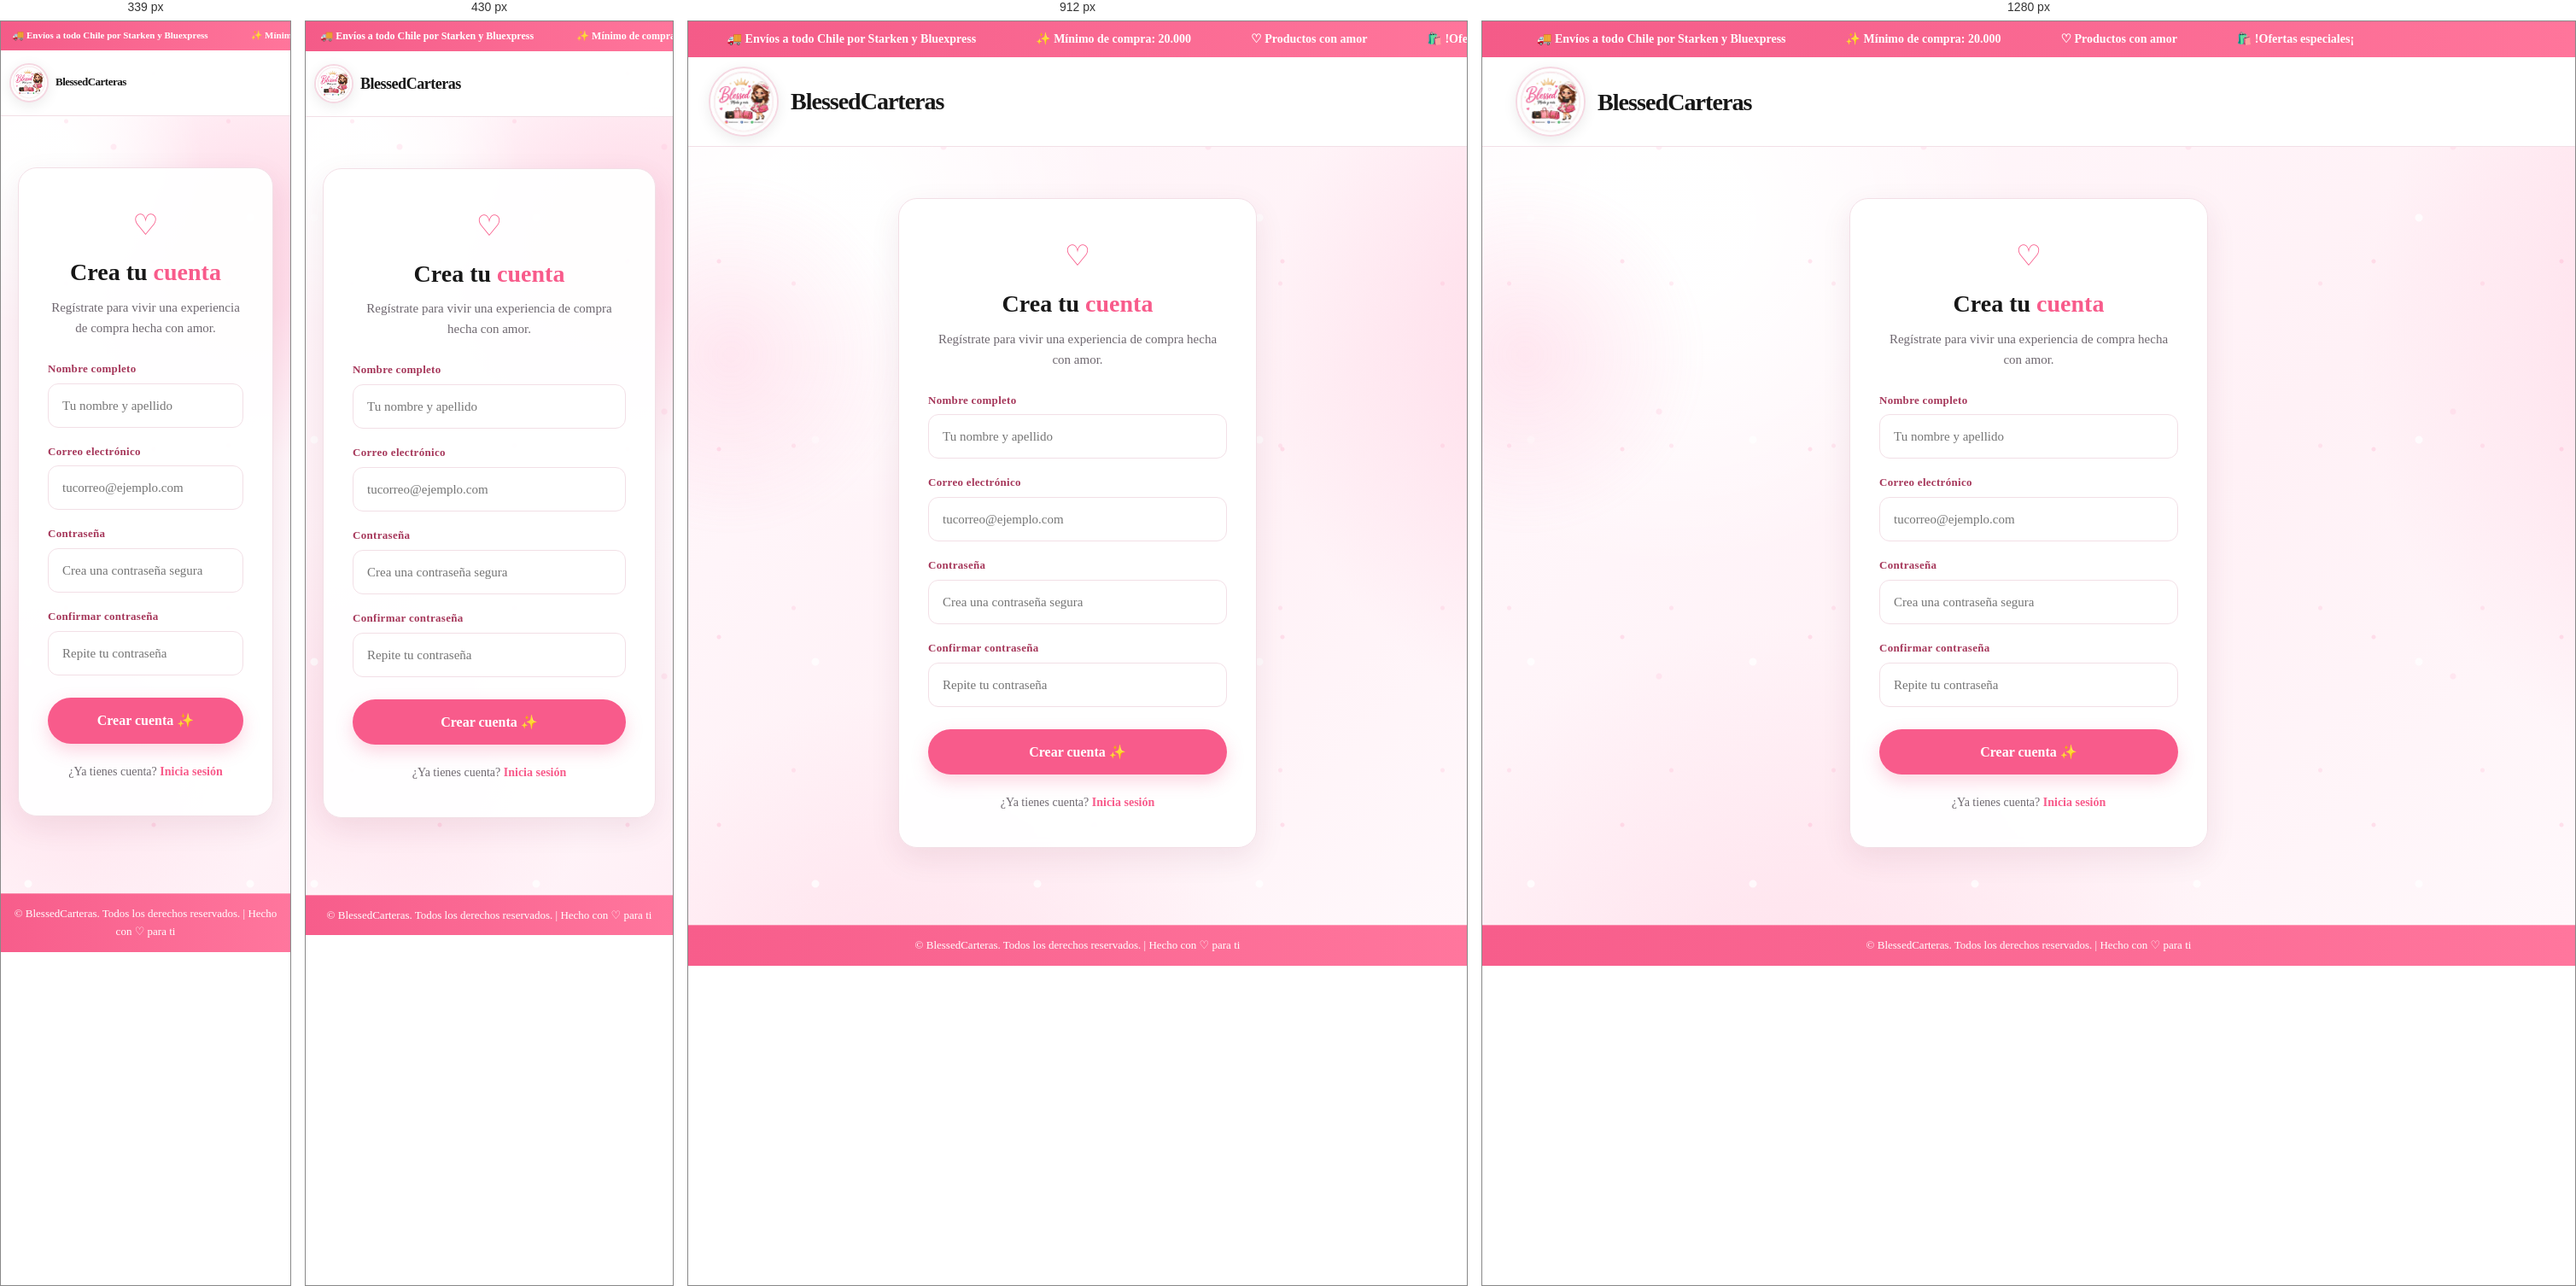
Rendered at 339 px, 430 px, 912 px and 1280 px, left to right.

<!-- file: registro.html -->
<!DOCTYPE html>
<html lang="es">
<head>
	<meta charset="UTF-8">
	<meta name="viewport" content="width=device-width, initial-scale=1.0">
	<link rel="icon" type="image/jpeg" href="img/Logo_blessed.jpg">
    <title>Crear cuenta | BlessedCarteras</title>
	<meta name="description" content="Crea tu cuenta en BlessedCarteras y disfruta de una experiencia de compra personalizada.">
	<meta name="theme-color" content="#f85b8b">
	<link rel="stylesheet" href="css/styles.css">
	<style>
		/* ===== ESTILOS PROPIOS DE LA PÁGINA DE REGISTRO ===== */
		.registro-wrap {
			max-width: 460px;
			margin: 60px auto 90px;
			padding: 0 20px;
		}
		.registro-card {
			background: rgba(255, 255, 255, .95);
			border: 1px solid var(--border);
			border-radius: 22px;
			padding: 40px 34px;
			box-shadow: var(--shadow);
			backdrop-filter: blur(5px);
			text-align: center;
		}
		.registro-card .heart {
			font-size: 34px;
			color: var(--pink);
			margin-bottom: 6px;
		}
		.registro-card h1 {
			font-size: 28px;
			margin-bottom: 6px;
		}
		.registro-card h1 span { color: var(--pink); }
		.registro-card > p {
			color: var(--muted);
			font-size: 15px;
			margin-bottom: 26px;
		}
		.campo {
			text-align: left;
			margin-bottom: 18px;
		}
		.campo label {
			display: block;
			font-size: 13px;
			font-weight: 700;
			color: #a6385b;
			margin-bottom: 6px;
			letter-spacing: .3px;
		}
		.campo input {
			width: 100%;
			border: 1px solid var(--border);
			border-radius: 12px;
			padding: 13px 16px;
			font-size: 15px;
			font-family: inherit;
			background: #fff;
			outline: none;
			transition: .2s;
		}
		.campo input:focus {
			border-color: var(--pink);
			box-shadow: 0 0 0 3px rgba(248, 91, 139, .12);
		}
		.registro-btn {
			width: 100%;
			border: 0;
			background: var(--pink);
			color: #fff;
			border-radius: 30px;
			padding: 14px;
			font-size: 16px;
			font-weight: 700;
			cursor: pointer;
			box-shadow: 0 8px 20px rgba(248, 91, 139, .25);
			transition: .2s;
			margin-top: 8px;
		}
		.registro-btn:hover { background: #ed4678; transform: translateY(-1px); }
		.registro-btn:disabled { opacity: .6; cursor: not-allowed; transform: none; }
		.registro-msg {
			margin-top: 18px;
			padding: 12px 16px;
			border-radius: 12px;
			font-size: 14px;
			font-weight: 600;
			display: none;
		}
		.registro-msg.ok {
			display: block;
			background: #e9f9ef;
			color: #1c8a45;
			border: 1px solid #bdeccd;
		}
		.registro-msg.error {
			display: block;
			background: #fff0f4;
			color: #c8355e;
			border: 1px solid #f6c9d6;
		}
		.registro-footer {
			margin-top: 22px;
			font-size: 14px;
			color: var(--muted);
		}
		.registro-footer a {
			color: var(--pink);
			font-weight: 700;
		}
	</style>
</head>

<body>

<div class="fondo-carteritas" aria-hidden="true">
    <span>👜</span><span>👛</span><span>👜</span><span>👝</span>
    <span>👜</span><span>👛</span><span>👝</span><span>👜</span>
    <span>👛</span><span>👜</span><span>👝</span><span>👜</span>
</div>

<div class="topbar">
  <div class="topbar-movimiento">
    <span>🚚 Envíos a todo Chile por Starken y Bluexpress</span>
    <span>✨ Mínimo de compra: 20.000</span>
    <span>♡ Productos con amor</span>
    <span>🛍️ !Ofertas especiales¡</span>
  </div>
</div>

<header>
  <div class="nav">
    <a class="brand" href="index.html" aria-label="Blessed.Carteras inicio">
		<img class="logo" src="img/Logo_blessed.jpg" alt="BlessedCarteras">
      <div class="brand-name"><span class="pink">Blessed</span>Carteras</div>
    </a>
  </div>
</header>

<main>
  <div class="registro-wrap">
    <div class="registro-card">
      <div class="heart">♡</div>
      <h1>Crea tu <span>cuenta</span></h1>
      <p>Regístrate para vivir una experiencia de compra hecha con amor.</p>

      <form id="formRegistro">
        <div class="campo">
          <label for="nombre_completo">Nombre completo</label>
          <input type="text" id="nombre_completo" name="nombre_completo" placeholder="Tu nombre y apellido" required>
        </div>

        <div class="campo">
          <label for="email">Correo electrónico</label>
          <input type="email" id="email" name="email" placeholder="tucorreo@ejemplo.com" required>
        </div>

        <div class="campo">
          <label for="contrasena">Contraseña</label>
          <input type="password" id="contrasena" name="contrasena" placeholder="Crea una contraseña segura" minlength="6" required>
        </div>

        <div class="campo">
          <label for="confirmar_contrasena">Confirmar contraseña</label>
          <input type="password" id="confirmar_contrasena" name="confirmar_contrasena" placeholder="Repite tu contraseña" minlength="6" required>
        </div>

        <button type="submit" class="registro-btn" id="btnRegistro">Crear cuenta ✨</button>

        <div class="registro-msg" id="registroMsg"></div>
      </form>

      <div class="registro-footer">
        ¿Ya tienes cuenta? <a href="login.html">Inicia sesión</a>
      </div>
    </div>
  </div>
</main>

<footer>
  <div class="footer-bottom">© <span id="year"></span> BlessedCarteras. Todos los derechos reservados. | Hecho con ♡ para ti</div>
</footer>

<script>
  document.getElementById('year').textContent = new Date().getFullYear();

  const form = document.getElementById('formRegistro');
  const btn = document.getElementById('btnRegistro');
  const msg = document.getElementById('registroMsg');

  // Cambia esta URL cuando subas tu servidor a internet (por ahora apunta a tu servidor local)
  const API_URL = '/api/registro';

  form.addEventListener('submit', async (e) => {
    e.preventDefault();

    msg.className = 'registro-msg';
    msg.textContent = '';
    btn.disabled = true;
    btn.textContent = 'Creando cuenta...';

    const contrasena = document.getElementById('contrasena').value;
    const confirmar = document.getElementById('confirmar_contrasena').value;

    if (contrasena !== confirmar) {
      msg.className = 'registro-msg error';
      msg.textContent = 'Las contraseñas no coinciden.';
      btn.disabled = false;
      btn.textContent = 'Crear cuenta ✨';
      return;
    }

    const datos = {
      nombre_completo: document.getElementById('nombre_completo').value.trim(),
      email: document.getElementById('email').value.trim(),
      contrasena: contrasena
    };

    try {
      const res = await fetch(API_URL, {
        method: 'POST',
        headers: { 'Content-Type': 'application/json' },
        body: JSON.stringify(datos)
      });

      const data = await res.json();

      if (res.ok) {
        msg.className = 'registro-msg ok';
        msg.textContent = '¡Cuenta creada con éxito! Bienvenida/o a BlessedCarteras 💗';
        localStorage.setItem('ultimo_email', datos.email);
        form.reset();

        setTimeout(() => { window.location.href = 'login.html'; }, 1500);
      } else {
        msg.className = 'registro-msg error';
        msg.textContent = data.error || 'Ocurrió un error al crear tu cuenta.';
      }
    } catch (err) {
      msg.className = 'registro-msg error';
      msg.textContent = 'No se pudo conectar con el servidor. Intenta más tarde.';
    } finally {
      btn.disabled = false;
      btn.textContent = 'Crear cuenta ✨';
    }
  });
</script>

</body>
</html>


/* @media block from styles.css */
@media (max-width: 1024px) {
  .offer-banner {
    padding: 9px 42px 9px 42px;
  }
  .offer-banner a {
    font-size: 13px;
    gap: 6px;
  }
  .offer-banner__sparkle {
    font-size: 15px;
  }
  .offer-banner__sparkle--left { left: 12px; }
  .offer-banner__sparkle--right { right: 12px; }
}

/* @media block from styles.css */
@media (max-width: 768px) {
  .offer-banner {
    padding: 8px 36px 8px 36px;
  }
  .offer-banner a {
    font-size: 12px;
    gap: 5px;
    line-height: 1.4;
    flex-wrap: wrap;
  }
  .offer-banner__sparkle {
    font-size: 14px;
  }
  .offer-banner__sparkle--left { left: 10px; }
  .offer-banner__sparkle--right { right: 10px; }
}

/* @media block from styles.css */
@media (max-width: 480px) {
  .offer-banner {
    padding: 8px 32px 8px 32px;
  }
  .offer-banner a {
    font-size: 11px;
    gap: 4px;
    line-height: 1.35;
  }
  .offer-banner__sparkle {
    font-size: 13px;
    top: 50%;
  }
  .offer-banner__sparkle--left { left: 8px; }
  .offer-banner__sparkle--right { right: 8px; }
}

/* @media block from styles.css */
@media (max-width: 360px) {
  .offer-banner {
    padding: 7px 28px 7px 28px;
  }
  .offer-banner a {
    font-size: 10px;
    gap: 3px;
    line-height: 1.3;
  }
  .offer-banner__sparkle {
    font-size: 12px;
  }
  .offer-banner__sparkle--left { left: 6px; }
  .offer-banner__sparkle--right { right: 6px; }
}

/* @media block from styles.css */
@media (max-width: 480px) {
  .topbar { padding: 8px 4%; }
  .topbar-movimiento span { margin-right: 40px; font-size: 12px; }
}

/* @media block from styles.css */
@media (max-width: 360px) {
  .topbar-movimiento span { margin-right: 30px; font-size: 11px; }
}

/* @media block from styles.css */
@media (max-width: 520px) {
  .section { padding: 36px 14px; }
  .section-title h2 { font-size: 26px; }
  .section-title p { font-size: 15px; }
  .process { grid-template-columns: 1fr; gap: 12px; }
  .step { padding: 16px; }
  .step h3 { font-size: 15px; }
  .step p { font-size: 12px; }
  .shipping-agencies { padding: 18px; }
  .shipping-title { font-size: 19px; }
  .shipping-subtitle { font-size: 14px; }
  .panel { padding: 20px; }
  .panel h3 { font-size: 20px; }
  .inspiration { padding: 36px 18px; }
  .inspiration h2 { font-size: 26px; }
  .inspiration p { font-size: 15px; }
  .quote { font-size: 17px; }
  .politica-section { padding: 40px 14px; }
  .politica-section h2 { font-size: 24px; }
  .politica-section h3 { font-size: 18px; }
}

/* @media block from styles.css */
@media (max-width: 480px) {
  .filters { gap: 6px; }
  .filter { padding: 10px 14px; font-size: 13px; border-radius: 24px; min-height: 44px; }
}

/* @media block from styles.css */
@media (max-width: 370px) {
  .filters { justify-content: flex-start; overflow-x: auto; padding-bottom: 8px; -webkit-overflow-scrolling: touch; flex-wrap: nowrap; }
  .filter { white-space: nowrap; flex-shrink: 0; }
}

/* @media block from styles.css */
@media (max-width: 480px) {
  .floating-wa { right: 16px; bottom: 16px; width: 52px; height: 52px; }
  .floating-wa svg { width: 28px; height: 28px; }
}

/* @media block from styles.css */
@media (max-width: 480px) {
  .cart-drawer { width: 100vw; right: -100vw; }
  .cart-head { padding: 16px; }
  .cart-items { padding: 16px; }
  .cart-item img { width: 70px; height: 70px; }
  .qty button { width: 36px; height: 36px; font-size: 18px; }
  .full-btn { padding: 16px; font-size: 15px; }
  .remove-item { padding: 8px; }
}

/* @media block from styles.css */
@media (max-width: 700px) {
  .product-modal-card { grid-template-columns: 1fr; }
  .modal-image-wrap { min-height: 300px; }
  .modal-details { padding: 28px 22px; }
  .modal-details h2 { font-size: 28px; }
  .modal-close { width: 44px; height: 44px; font-size: 28px; right: 10px; top: 10px; }
  .modal-actions { gap: 12px; }
  .primary-product, .favorite-big { min-height: 48px; font-size: 15px; }
  .pagination { gap: 4px; }
  .page-btn { min-width: 40px; height: 40px; font-size: 13px; padding: 0 10px; }
}

/* @media block from styles.css */
@media (max-width: 600px) {
  #zoom-product-image { max-width: 90vw; max-height: 75vh; }
  .zoom-arrow { width: 42px; height: 42px; font-size: 30px; }
  .zoom-prev { left: 10px; }
  .zoom-next { right: 10px; }
  .zoom-close { top: 10px; right: 10px; }
}

/* @media block from styles.css */
@media (max-width: 1050px) {
  .navlinks { gap: 15px; font-size: 14px; }
  .brand-name { font-size: 28px; }
  .products { grid-template-columns: repeat(3, minmax(0, 1fr)); }
  .process { grid-template-columns: repeat(3, 1fr); }
}

/* @media block from styles.css */
@media (max-width: 800px) {
  .topbar { font-size: 12px; }
  .nav { min-height: 76px; padding: 8px 14px; }
  .logo { width: 58px; height: 58px; }
  .brand-name { font-size: 24px; }
  .user-login-btn .user-login-text { display: none; }
  .user-login-btn { padding: 8px; width: 42px; height: 42px; justify-content: center; }
  .navlinks {
    display: none;
    position: absolute;
    top: 76px;
    left: 0;
    right: 0;
    background: #fff;
    padding: 15px 20px;
    box-shadow: 0 10px 20px rgba(0, 0, 0, .08);
    flex-direction: column;
    align-items: flex-start;
    gap: 8px;
    border-bottom: 1px solid var(--border);
  }
  .navlinks.open { display: flex; }
  .navlinks a { padding: 12px 0; width: 100%; font-size: 16px; border-bottom: 1px solid var(--border); }
  .navlinks a:last-child { border-bottom: none; }
  .menu-btn { display: block; }
  .hero { min-height: 570px; }
  .hero-overlay { background: rgba(255, 255, 255, .88); }
  .hero-content { padding: 60px 25px; text-align: center; }
  .hero h1 { font-size: 43px; margin-left: auto; margin-right: auto; }
  .hero > p { margin-left: auto; margin-right: auto; font-size: 16px; }
  .slider-dots { justify-content: center; }
  .benefit-grid { grid-template-columns: 1fr 1fr; }
  .benefit { border-right: 0; border-bottom: 1px solid #efdfe5; padding: 12px 18px; }
  .benefit:nth-child(-n+2) { border-bottom: 1px solid #efdfe5; }
  .benefit:nth-child(n+3) { border-bottom: none; }
  .contact-grid, .reviews { grid-template-columns: 1fr; }
}

/* @media block from styles.css */
@media (max-width: 650px) {
  .shipping-logos { grid-template-columns: 1fr; }
  .shipping-card { padding: 14px; }
  .carrier-logo { width: 115px; }
}

/* @media block from styles.css */
@media (max-width: 600px) {
  .products { grid-template-columns: repeat(2, minmax(0, 1fr)); gap: 10px; }
  .product-img { height: 180px; }
  .product-info { padding: 8px; }
  .product-info h3 { font-size: 13px; }
  .wholesale-box { padding: 6px 4px; }
  .wholesale-label { font-size: 7px; }
  .wholesale-price { font-size: 12px; }
  .product-actions { gap: 5px; }
  .product-btn, .details-btn { min-height: 40px; font-size: 11px; }
  .favorite-btn { width: 36px; height: 36px; font-size: 22px; }
  .gallery-arrow { width: 36px; height: 36px; font-size: 25px; line-height: 36px; }
  .gallery-prev { left: 7px; }
  .gallery-next { right: 7px; }
  .gallery-dot { width: 6px; height: 6px; }
}

/* @media block from styles.css */
@media (max-width: 480px) {
  .products { grid-template-columns: repeat(2, minmax(0, 1fr)); gap: 8px; }
  .product-img { height: 170px; }
  .product-info { padding: 6px; }
  .product-info h3 { font-size: 12px; }
  .wholesale-box { padding: 5px 3px; }
  .wholesale-label { font-size: 6px; }
  .wholesale-price { font-size: 11px; }
  .product-actions { gap: 4px; }
  .product-btn, .details-btn { min-height: 36px; font-size: 10px; padding: 4px 2px; }
  .favorite-btn { width: 32px; height: 32px; font-size: 20px; }
  .gallery-arrow { width: 32px; height: 32px; font-size: 22px; line-height: 32px; }
  .gallery-prev { left: 5px; }
  .gallery-next { right: 5px; }
  .gallery-dot { width: 5px; height: 5px; }
  .search-box { padding: 14px 18px; }
  .search-box input { font-size: 16px; }
}

/* @media block from styles.css */
@media (max-width: 360px) {
  .products { grid-template-columns: 1fr; }
  .product-img { height: 220px; }
  .product-info h3 { font-size: 14px; }
  .product-btn, .details-btn { min-height: 44px; font-size: 13px; }
}

/* @media block from styles.css */
@media (max-width: 520px) {
  .actions .search-btn { display: none; }
  .brand-name { font-size: 20px; }
  .logo { width: 50px; height: 50px; }
  .user-chip span { display: none; }
  .user-chip { padding: 8px; width: 42px; height: 42px; justify-content: center; }
  .user-chip-arrow { display: none; }
  .hero h1 { font-size: 36px; }
  .hero > p { font-size: 16px; }
  .benefit-grid { grid-template-columns: 1fr; }
  .section { padding: 40px 14px; }
  .section-title h2 { font-size: 28px; }
  .topbar { font-size: 11px; padding: 8px 4%; }
  .topbar-movimiento span { margin-right: 50px; }
  .shipping-card { padding: 12px; gap: 10px; }
  .carrier-logo { width: 100px; height: 48px; }
  .footer-main { padding: 24px 16px; }
  .socials { gap: 18px; }
  .social-link { font-size: 13px; }
}

/* @media block from styles.css */
@media (max-width: 370px) {
  .hero h1 { font-size: 32px; }
  .brand-name { font-size: 18px; }
  .section-title h2 { font-size: 24px; }
  .filters { justify-content: flex-start; overflow-x: auto; padding-bottom: 8px; -webkit-overflow-scrolling: touch; }
  .filter { white-space: nowrap; flex-shrink: 0; }
}

/* @media block from styles.css */
@media (max-width: 800px) {
  .login-text-btn { padding: 7px 10px; font-size: 11px; }
}

/* @media block from styles.css */
@media (max-width: 480px) {
  .floating-wa { width: 56px; height: 56px; }
  .floating-wa svg { width: 32px; height: 32px; }
}

/* @media block from styles.css */
@media (max-width: 800px), (pointer: coarse) {
  /* fondos animados: se quitan en celular porque repintan toda la pantalla en cada cuadro */
  body { animation: none; background-size: 100% 100%; }
  body::before { animation: none; }
  body::after { display: none; }
  .fondo-carteritas, .blessed-floaters { display: none; }

  /* el desenfoque de fondo es muy pesado para el celular */
  *, *::before, *::after {
    -webkit-backdrop-filter: none !important;
    backdrop-filter: none !important;
  }

  /* toques más rápidos y scroll directo */
  a, button, input, select, textarea { touch-action: manipulation; }
  html { scroll-behavior: auto; }

  /* WhatsApp: sin animación de aro y respetando la barra inferior del celular */
  .floating-wa::before { animation: none; }
  .floating-wa { bottom: calc(16px + env(safe-area-inset-bottom, 0px)); }
}

/* @media block from styles.css */
@media (max-width: 800px) {
  .nav { padding: 8px 10px; gap: 6px; }
  .brand { gap: 8px; min-width: 0; }
  .logo { width: 46px; height: 46px; }
  .brand-name { font-size: clamp(14px, 4.2vw, 22px); letter-spacing: -.5px; }
  .actions { gap: 6px; }
  .login-text-btn { padding: 6px 9px; font-size: 11px; }
  .menu-btn { padding: 2px 4px; }
}

/* @media block from styles.css */
@media (max-width: 340px) {
  .login-text-btn { padding: 5px 7px; font-size: 10px; }
  .brand-name { font-size: 13px; }
}

/* @media block from styles.css */
@media (max-width: 380px) {
  .process { grid-template-columns: repeat(2, minmax(0, 1fr)); }
  .step { min-width: 0; }
  .step:last-child { grid-column: 1 / -1; }
}